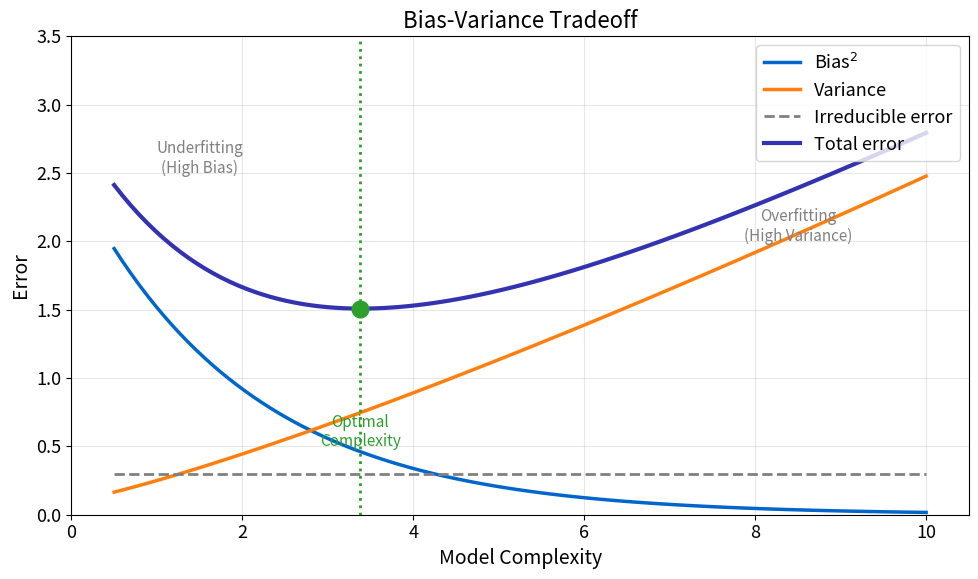

Source code (Python): (Note: this script raises an exception after producing the figure.)
"""Bias-Variance Tradeoff - Model Complexity vs Error"""
import matplotlib.pyplot as plt
import numpy as np
from pathlib import Path

# Chart settings for Beamer
plt.rcParams.update({
    'font.size': 14, 'axes.labelsize': 14, 'axes.titlesize': 16,
    'xtick.labelsize': 13, 'ytick.labelsize': 13, 'legend.fontsize': 13,
    'figure.figsize': (10, 6), 'figure.dpi': 150
})

# Colors
MLBLUE = '#0066CC'
MLORANGE = '#FF7F0E'
MLGREEN = '#2CA02C'
MLPURPLE = '#3333B2'

# Model complexity axis
complexity = np.linspace(0.5, 10, 100)

# Bias decreases with complexity
bias_squared = 2.5 * np.exp(-0.5 * complexity)

# Variance increases with complexity
variance = 0.1 + 0.15 * complexity**1.2

# Irreducible error (constant)
irreducible = 0.3 * np.ones_like(complexity)

# Total error
total_error = bias_squared + variance + irreducible

# Optimal complexity
optimal_idx = np.argmin(total_error)
optimal_complexity = complexity[optimal_idx]

# Create figure
fig, ax = plt.subplots(figsize=(10, 6))

# Plot components
ax.plot(complexity, bias_squared, '-', color=MLBLUE, linewidth=2.5, label=r'Bias$^2$')
ax.plot(complexity, variance, '-', color=MLORANGE, linewidth=2.5, label='Variance')
ax.plot(complexity, irreducible, '--', color='gray', linewidth=2, label='Irreducible error')
ax.plot(complexity, total_error, '-', color=MLPURPLE, linewidth=3, label='Total error')

# Mark optimal point
ax.axvline(x=optimal_complexity, color=MLGREEN, linestyle=':', linewidth=2)
ax.plot(optimal_complexity, total_error[optimal_idx], 'o', color=MLGREEN, markersize=12)

# Labels
ax.set_xlabel('Model Complexity')
ax.set_ylabel('Error')
ax.set_title('Bias-Variance Tradeoff')
ax.legend(loc='upper right')
ax.grid(True, alpha=0.3)

# Add annotations
ax.annotate('Underfitting\n(High Bias)', xy=(1.5, 2.5), fontsize=11,
            ha='center', color='gray')
ax.annotate('Overfitting\n(High Variance)', xy=(8.5, 2.0), fontsize=11,
            ha='center', color='gray')
ax.annotate('Optimal\nComplexity', xy=(optimal_complexity, 0.5), fontsize=11,
            ha='center', color=MLGREEN)

# Axis limits
ax.set_xlim(0, 10.5)
ax.set_ylim(0, 3.5)

plt.tight_layout()
plt.savefig(Path(__file__).parent / 'chart.pdf', dpi=300, bbox_inches='tight')
plt.close()
print("Chart saved: 07_bias_variance/chart.pdf")
